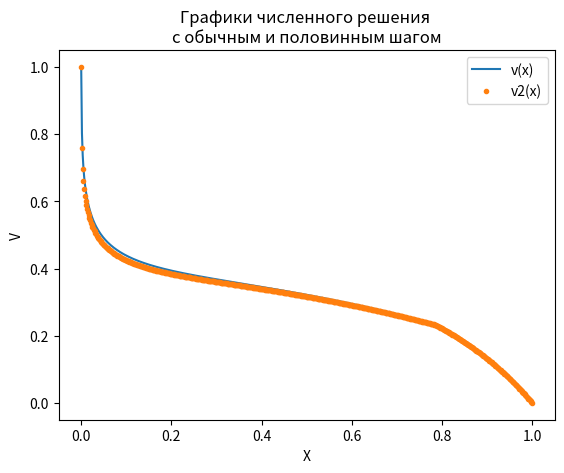
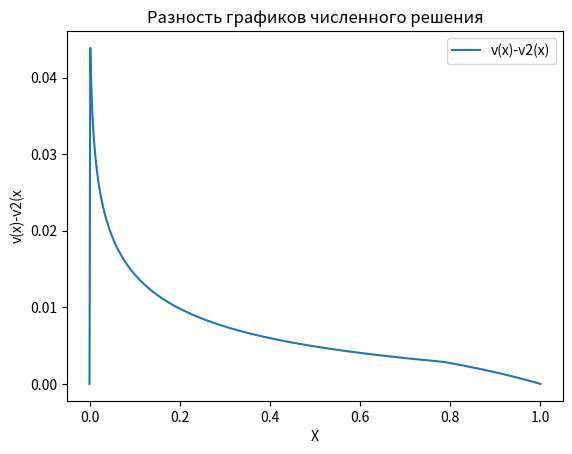

Reproduce these figures in Python, in order.
import numpy as np
import matplotlib.pyplot as plt

ksi = np.pi/4


def k1(x):
    return np.sin(x)*np.sqrt(2)

def k2(x):
    return np.cos(x)*np.cos(x)

def q1(x):
    return 1

def q2(x):
    return x * x

def f1(x):
    return np.sin(2*x)

def f2(x):
    return np.cos(x)

def k1_t(x):
    return np.sin(ksi)*np.sqrt(2)

def k2_t(x):
    return np.cos(ksi)*np.cos(ksi)

def q1_t(x):
    return 1

def q2_t(x):
    return ksi * ksi

def f1_t(x):
    return np.sin(2*ksi)

def f2_t(x):
    return np.cos(ksi)

def f1_th(x):
    C1 = (-0.339317603522784)
    C2 = 0.339317603522784
    return C1 * np.exp(x) +C2*np.exp(-x)+1

def f2_th(x):
    C3 = (-0.492041801231950)
    C4 = 1.05607826128678
    tmp=np.pi*x/(2*np.sqrt(2))
    return 8*np.sqrt(2)/(np.pi**2)+C3*np.exp(tmp)+C4*np.exp(-tmp)


def progonka(n, lower_diag, main_diag, upper_diag, f):
    res = [0] * (n + 1)
    a = [0] * (n + 1)
    b = [0] * (n + 1)

    a[1] = upper_diag[0]
    b[1] = f[0]

    for i in range(2, n+1):
        tmp = main_diag[i - 1] - a[i - 1] * lower_diag[i - 1]
        a[i] = upper_diag[i - 1] / tmp
        b[i] = (f[i - 1] + b[i - 1] * lower_diag[i - 1]) / tmp

    res[n] = (f[n] + lower_diag[n] * b[n]) / (1 - lower_diag[n] * a[n])

    for i in range(n-1, -1, -1):
        res[i] = a[i + 1] * res[i + 1] + b[i + 1]

    return res


def calc_a(n, k1, k2):
    res = [0] * (n + 1)
    x = 0
    h = 1. / n
    for i in range(1, n + 1):
        if (x + h) <= ksi:
            res[i] = k1(x + h / 2)
        elif x >= ksi:
            res[i] = k2(x + h / 2)
        else:
            tmp = n * ((ksi - x) / k1(0.5 * (x + ksi)) + (x + h - ksi) / k2(0.5 * (x + h + ksi)))
            res[i] = 1 / tmp
        x += h
    return res


def calc_d(n, q1, q2):
    res = [0] * (n + 1)
    h = 1. / n
    x = h / 2
    for i in range(1, n):
        if x + h <= ksi:
            res[i] = q1(x + h / 2)
        elif x >= ksi:
            res[i] = q2(x + h / 2)
        else:
            tmp = n * ((ksi - x) * q1(0.5 * (x + ksi)) + (x + h - ksi) * q2(0.5 * (x + h + ksi)))
            res[i] = tmp
        x += h
    return res


def calc_f(n, f1, f2):
    res = [0] * (n + 1)
    h = 1. / n
    x = h / 2
    for i in range(1, n):
        if x + h <= ksi:
            res[i] = f1(x + h / 2)
        elif x >= ksi:
            res[i] = f2(x + h / 2)
        else:
            tmp = n * ((ksi - x) * f1(0.5 * (x + ksi)) + (x + h - ksi) * f2(0.5 * (x + h + ksi)))
            res[i] = tmp
        x += h
    return res


def diag(n, k1, k2, q1, q2):
    lower_diag = calc_a(n, k1, k2)
    main_diag = calc_d(n, q1, q2)
    upper_diag = calc_a(n, k1, k2)
    lower_diag[1] *= n * n

    for i in range(2, n + 1):
        lower_diag[i] *= n * n
        upper_diag[i - 1] = lower_diag[i]
        main_diag[i - 1] += lower_diag[i] + lower_diag[i - 1]

    lower_diag[n] = 0
    main_diag[0] = 1
    main_diag[n] = 1
    upper_diag[n] = 0

    return lower_diag, main_diag, upper_diag


def free_comp(n, f1, f2):
    res = calc_f(n, f1, f2)
    res[0] = 1
    res[n] = 0
    return res


def th_func(n):
    res = [1]
    x = 0
    h = 1. / n
    for i in range(n):
        if x + h <= ksi:
            res.append(f1_th(x + h))
        else:
            res.append(f2_th(x + h))
        x += h
    res[n]=0
    return res


def data(is_test, n):
    e = []
    y = [float(i / n) for i in range(n + 1)]
    if is_test:
        res1 = th_func(n)
        lo, ma, up = diag(n, k1_t, k2_t, q1_t, q2_t)
        f = free_comp(n, f1_t, f2_t)
        res2 = progonka(n, lo, ma, up, f)
        for i, j in zip(res1, res2):
            e.append(abs(i-j))
    else:
        lo, ma, up = diag(n, k1, k2, q1, q2)
        f = free_comp(n, f1, f2)
        res1 = progonka(n, lo, ma, up, f)
        lo, ma, up = diag(2 * n, k1, k2, q1, q2)
        f = free_comp(2 * n, f1, f2)
        res2 = progonka(2 * n, lo, ma, up, f)
        res2 = [res2[2 * i] for i in range(n + 1)]
        for i, j in zip(res1, res2):
            e.append(abs(i - j))

    return y, res1, res2, e


def draw(x, res1, res2, is_test):
    fig, ax = plt.subplots()
    fig1, ax1 = plt.subplots()
    y = []
    if is_test:
        print(res1)
        print(res2)
        for i, j in zip(res1, res2):
            y.append(abs(i - j))
        ax.plot(x, res1, label='u(x)')
        ax.plot(x, res2, label='v(x)')
        ax.set_title("Графики аналитического и численного решений")
        ax1.plot(x, y, label='u(x)-v(x)')
        ax1.set_xlabel('X')
        ax1.set_ylabel("u(x)-v(x)")
        ax1.set_title("Разность графиков \nаналитического и численного решений")
        ax1.legend()
    else:
        for i, j in zip(res1, res2):
            y.append(abs(i - j))
        print(res1)
        print(res2)
        ax.plot(x, res1, label='v(x)')
        ax.plot(x, res2, '.', label='v2(x)')
        ax.set_title("Графики численного решения \nс обычным и половинным шагом")
        ax1.plot(x, y, label='v(x)-v2(x)')
        ax1.set_title("Разность графиков численного решения")
        ax1.set_xlabel('X')
        ax1.set_ylabel("v(x)-v2(x")
    ax.set_xlabel('X')
    ax.set_ylabel("V")
    ax.legend()
    ax1.legend()

    plt.show()

x, res1, res2, e = data(0, 600)
draw(x, res1, res2, 0)
print(max(e))